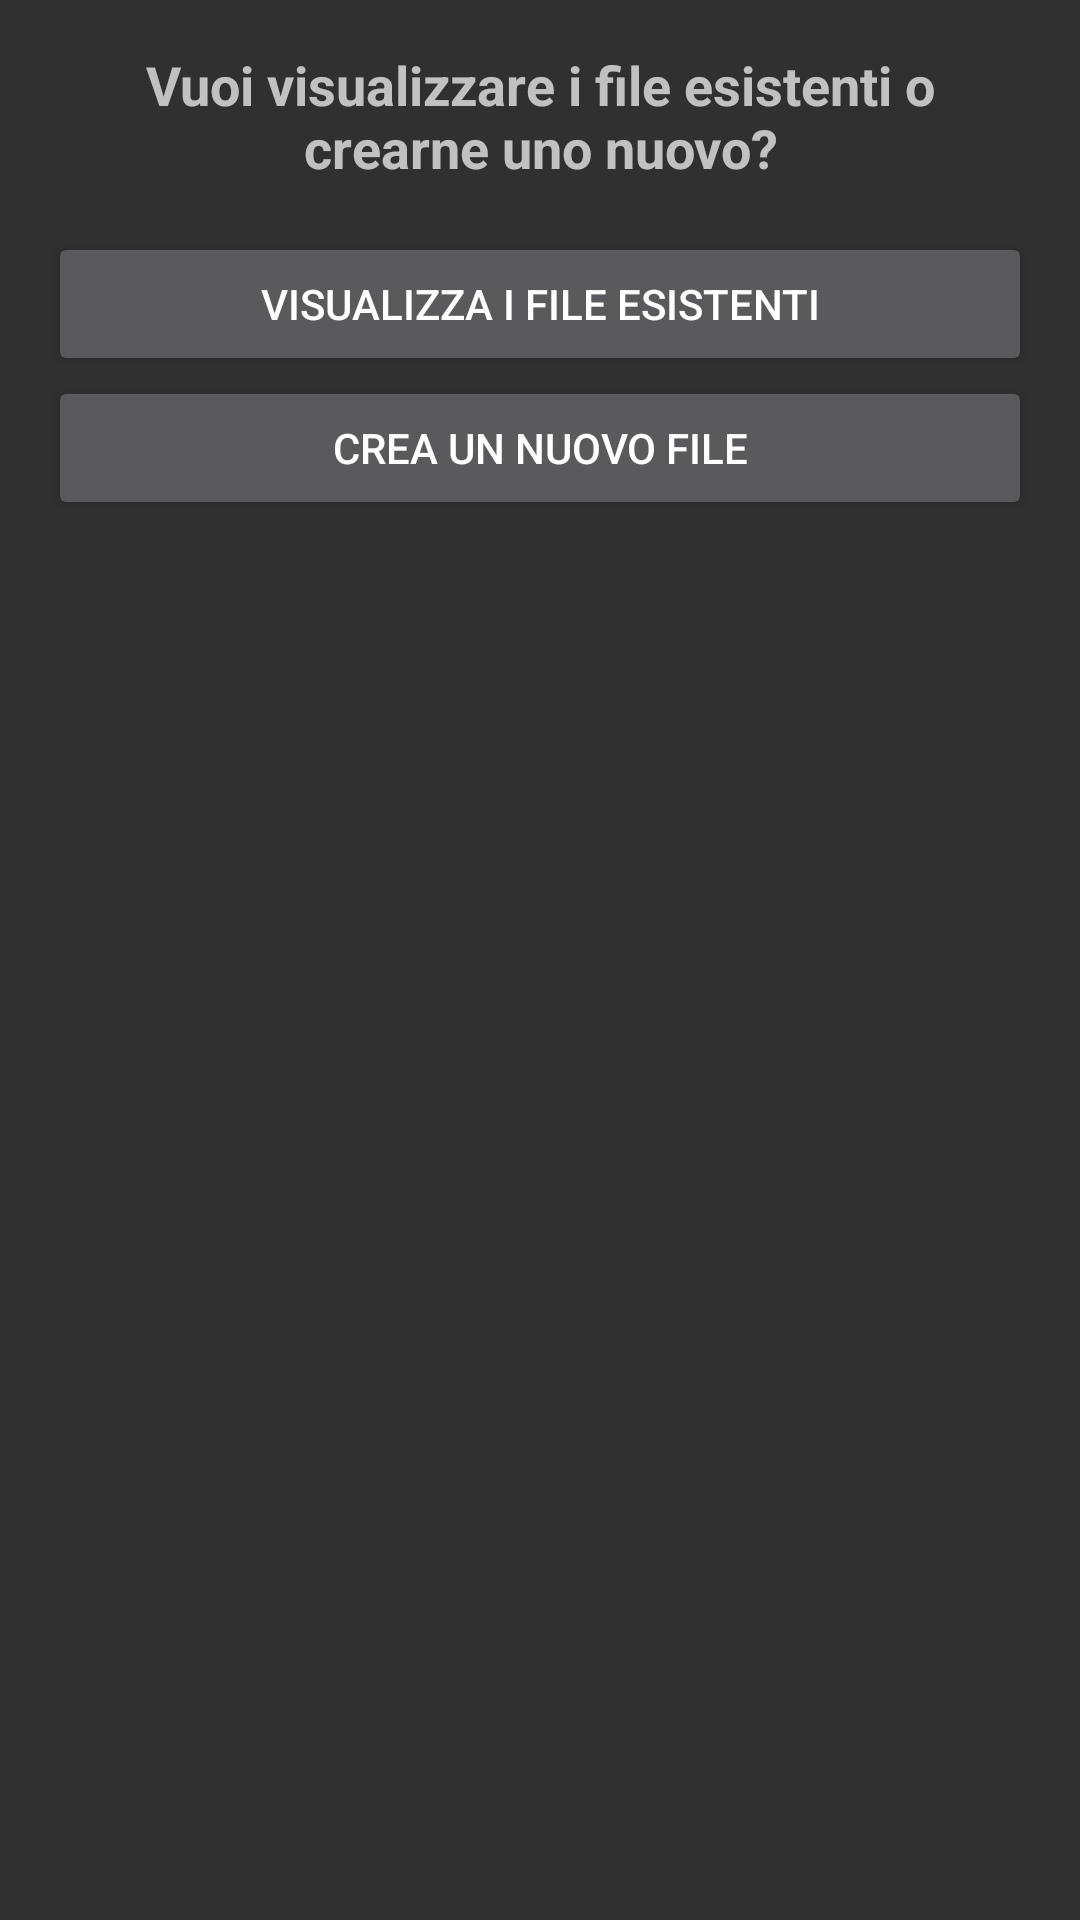

Write the Android layout XML for this screen, with the resource values it uses.
<!-- AndroidManifest.xml: application theme Theme.AppCompat -->
<!-- res/layout/dialogoconferma.xml -->
<?xml version="1.0" encoding="utf-8"?>
<LinearLayout xmlns:android="http://schemas.android.com/apk/res/android"
    android:layout_width="match_parent"
    android:layout_height="wrap_content"
    android:orientation="vertical"
    android:padding="16dp">

    <TextView
        android:id="@+id/textViewDialogTitle"
        android:layout_width="match_parent"
        android:layout_height="wrap_content"
        android:text="Vuoi visualizzare i file esistenti o crearne uno nuovo?"
        android:textSize="18sp"
        android:textStyle="bold"
        android:gravity="center"
        android:paddingBottom="16dp" />

    <Button
        android:id="@+id/buttonViewExisting"
        android:layout_width="match_parent"
        android:layout_height="wrap_content"
        android:text="Visualizza i file esistenti" />

    <Button
        android:id="@+id/buttonCreateNew"
        android:layout_width="match_parent"
        android:layout_height="wrap_content"
        android:text="Crea un nuovo file" />

</LinearLayout>
<!-- resources referenced by this layout -->
<resources>

</resources>
